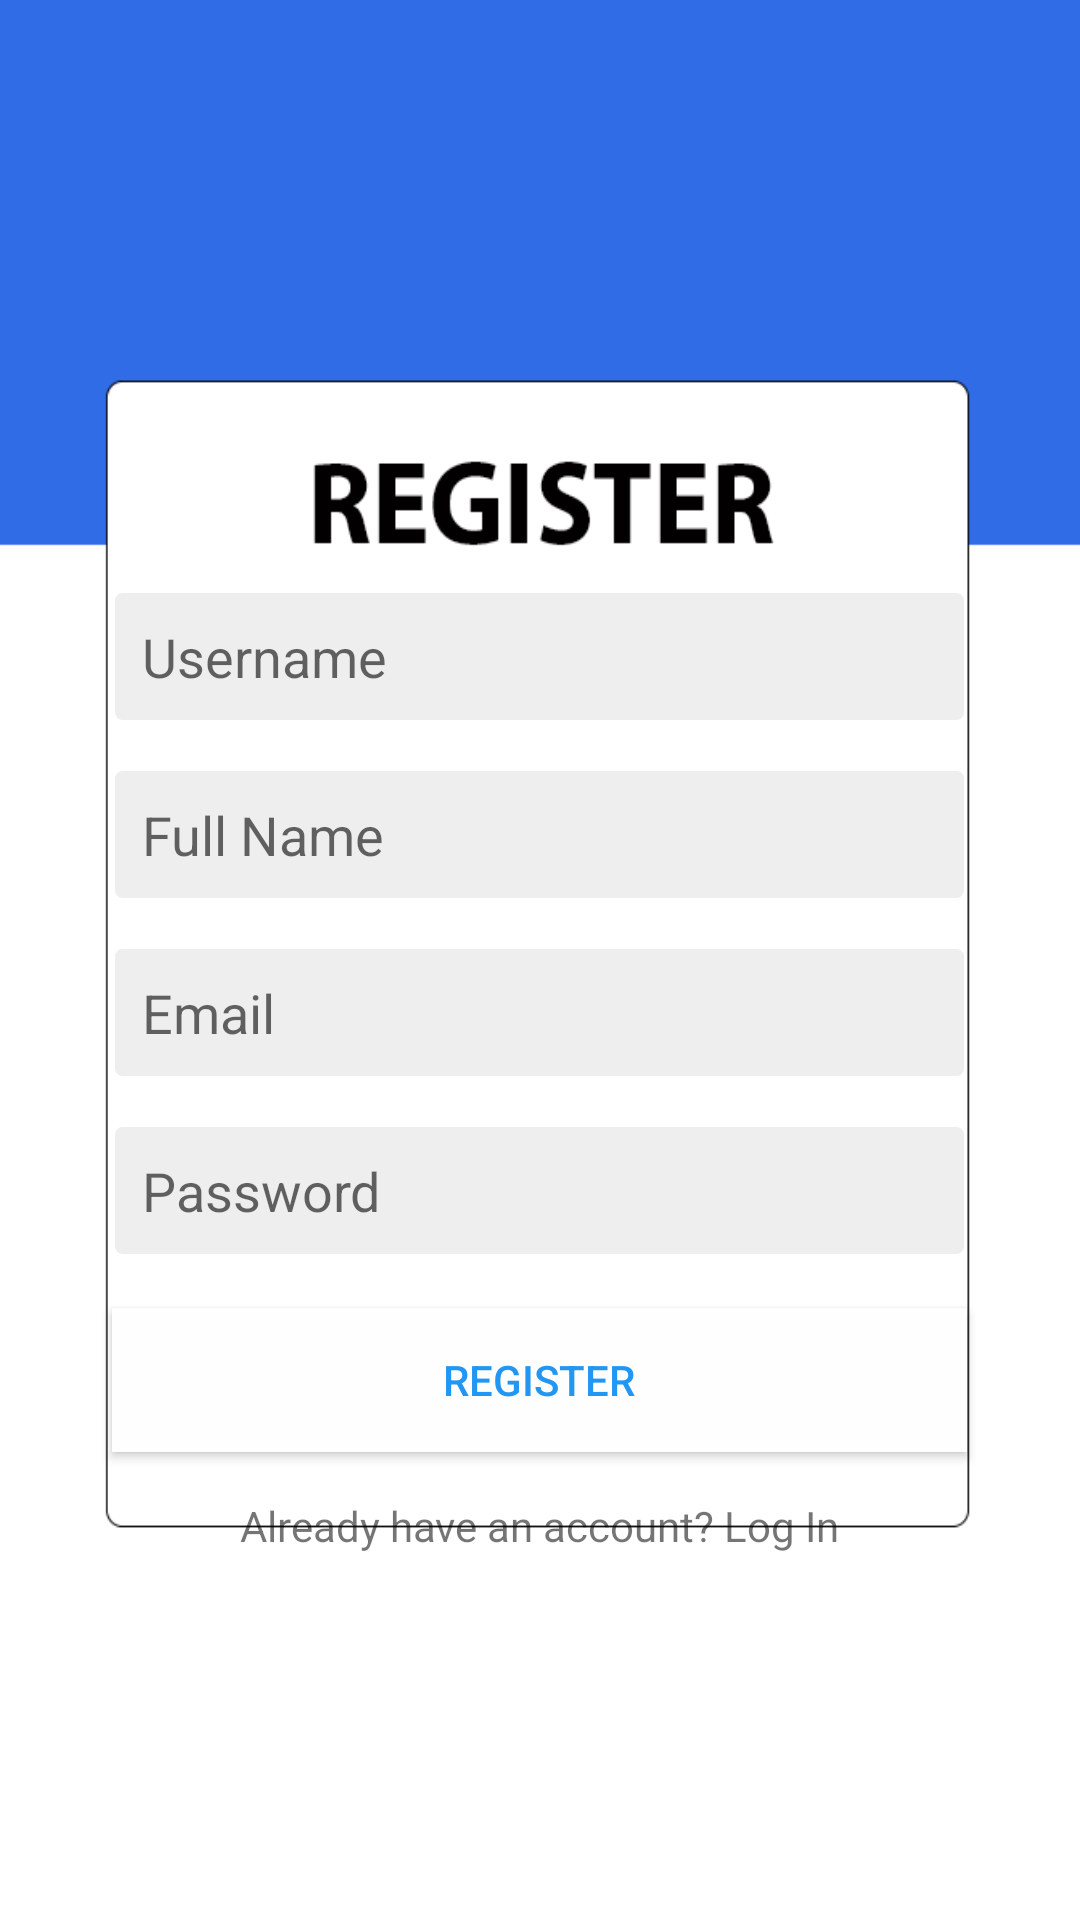

Write the Android layout XML for this screen, with the resource values it uses.
<!-- AndroidManifest.xml: application theme AppTheme -->
<!-- res/layout/activity_register.xml -->
<?xml version="1.0" encoding="utf-8"?>
<LinearLayout xmlns:android="http://schemas.android.com/apk/res/android"
    xmlns:app="http://schemas.android.com/apk/res-auto"
    xmlns:tools="http://schemas.android.com/tools"
    android:layout_width="match_parent"
    android:layout_height="match_parent"
    android:orientation="vertical"
    android:background="@drawable/register"
    android:gravity="center"
    android:padding="10dp"
    tools:context="com.example.touch_it.RegisterActivity">


    <EditText
        android:layout_width="285dp"
        android:layout_height="wrap_content"
        android:background="@drawable/edidtext_background"
        android:hint="Username"
        android:layout_marginTop="75dp"
        android:id="@+id/username"
        android:padding="10dp"
        />
    <EditText
        android:layout_width="285dp"
        android:layout_height="wrap_content"
        android:background="@drawable/edidtext_background"
        android:hint="Full Name"
        android:layout_marginTop="15dp"
        android:id="@+id/fullname"
        android:padding="10dp"
        />
    <EditText
        android:layout_width="285dp"
        android:layout_height="wrap_content"
        android:background="@drawable/edidtext_background"
        android:hint="Email"
        android:layout_marginTop="15dp"
        android:inputType="textEmailAddress"
        android:id="@+id/email"
        android:padding="10dp"
        />

    <EditText
        android:layout_width="285dp"
        android:layout_height="wrap_content"
        android:background="@drawable/edidtext_background"
        android:hint="Password"
        android:layout_marginTop="15dp"
        android:id="@+id/password"
        android:inputType="textPassword"
        android:padding="10dp"
        />
    <Button
        android:layout_width="285dp"
        android:layout_height="wrap_content"
        android:id="@+id/register"
        android:background="#FEFEFF"
        android:text="Register"
        android:textColor="@color/colorBlue"
        android:layout_marginTop="17dp"/>

    <TextView
        android:layout_width="wrap_content"
        android:layout_height="wrap_content"
        android:text="Already have an account? Log In"
        android:id="@+id/txt_login"
        android:layout_marginTop="15dp"/>

</LinearLayout>
<!-- resources referenced by this layout -->
<resources>
  <color name="colorBlue">#2196F3</color>
  <!-- drawable edidtext_background (drawable) -->
  <?xml version="1.0" encoding="utf-8"?>
  <shape  xmlns:android="http://schemas.android.com/apk/res/android"
      android:shape="rectangle">
  
     <corners android:radius="3dp"/>
     <solid android:color="#eee"/>
      <stroke android:width="1dp"
       android:color="@color/colorAccent"/>
  
  </shape>
  <!-- drawable register: png bitmap (drawable, 9810 bytes) -->
  <style name="AppTheme" parent="Theme.MaterialComponents.Light.NoActionBar">
          
          <item name="colorPrimary">#FCFEFF</item>
          <item name="colorPrimaryDark">@color/colorPrimaryDark</item>
          <item name="colorAccent">@color/colorAccent</item>
      </style>
  <color name="colorAccent">#FFFFFF</color>
  <color name="colorPrimaryDark">#010004</color>
</resources>
